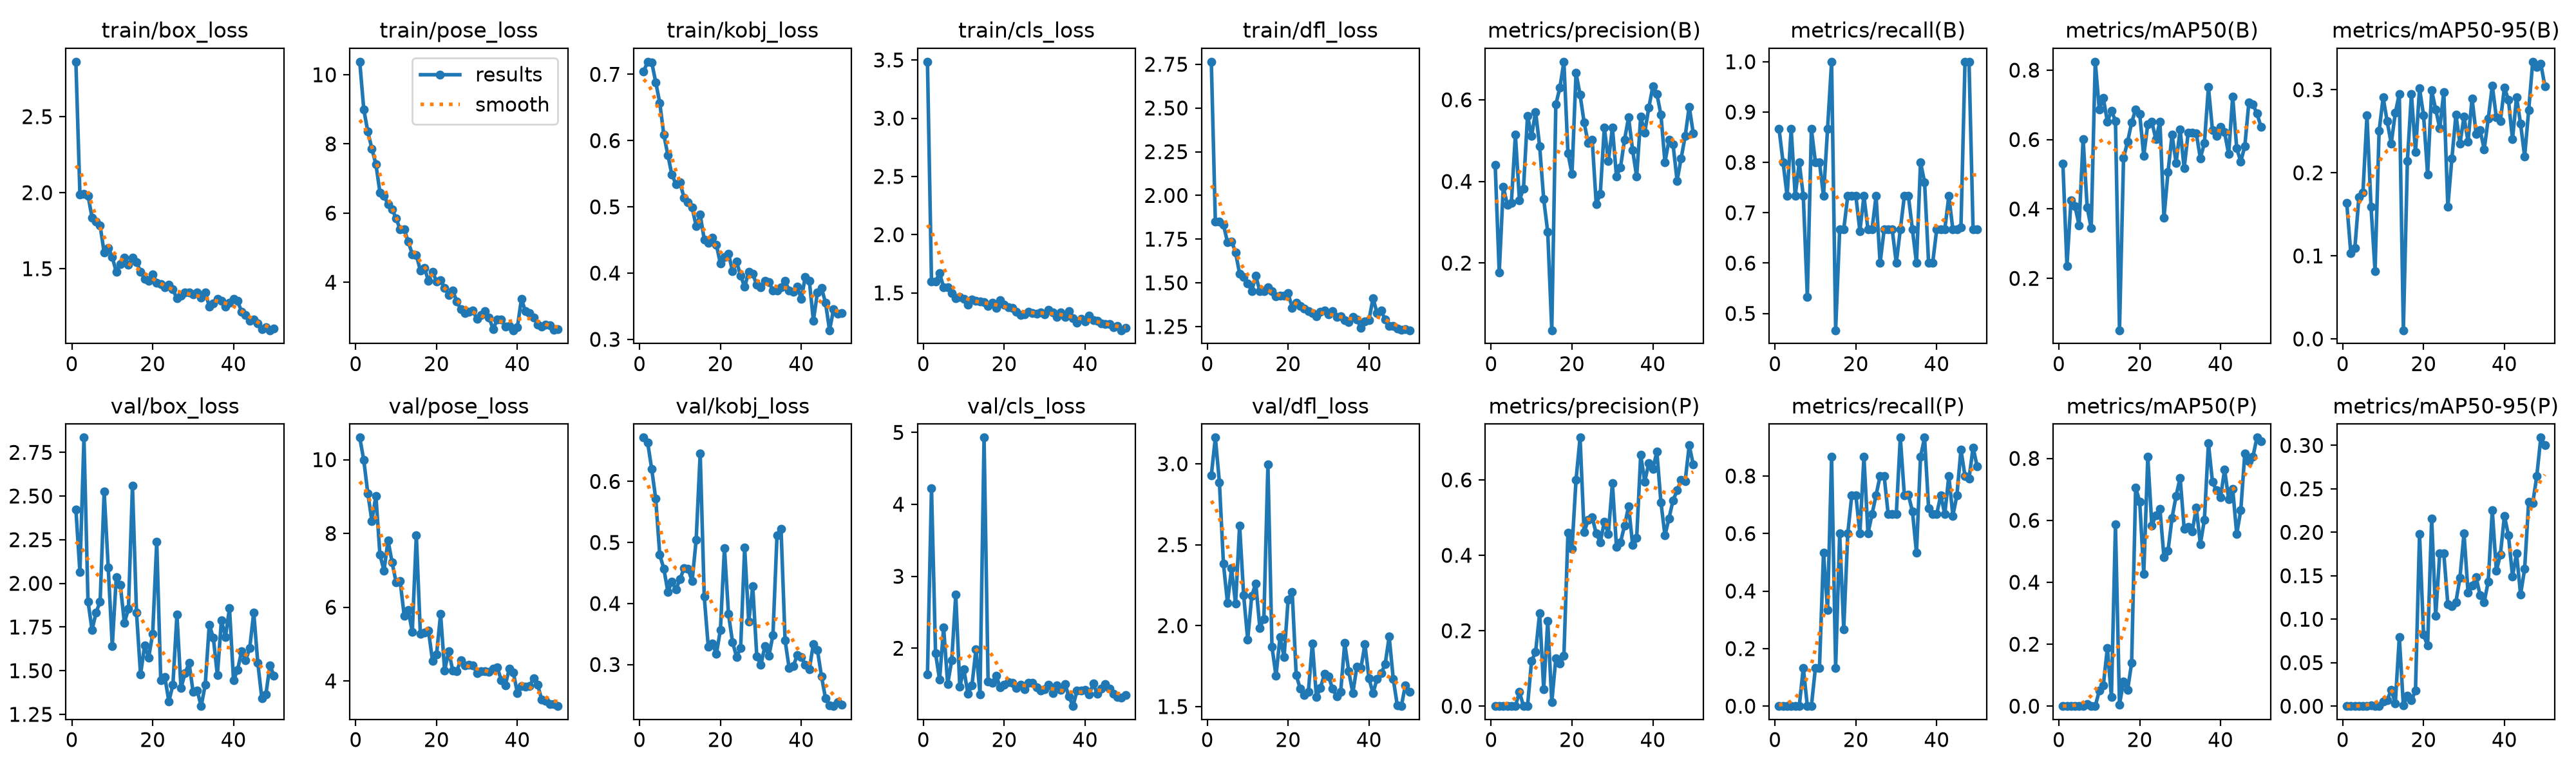

Data behind this chart, as committed beside it:
epoch, time, train/box_loss, train/pose_loss, train/kobj_loss, train/cls_loss, train/dfl_loss, metrics/precision(B), metrics/recall(B), metrics/mAP50(B), metrics/mAP50-95(B), metrics/precision(P), metrics/recall(P), metrics/mAP50(P), metrics/mAP50-95(P), val/box_loss, val/pose_loss, val/kobj_loss, val/cls_loss, val/dfl_loss, lr/pg0, lr/pg1, lr/pg2
1, 46.7, 2.861, 10.38, 0.7042, 3.485, 2.765, 0.4412, 0.8667, 0.5298, 0.1634, 0, 0, 0, 0, 2.424, 10.6, 0.6718, 1.633, 2.93, 0.00064, 0.00064, 0.00064
2, 54.81, 1.988, 8.997, 0.719, 1.601, 1.849, 0.1764, 0.8, 0.2361, 0.1033, 0, 0, 0, 0, 2.064, 9.987, 0.6639, 4.223, 3.162, 0.001281, 0.001281, 0.001281
3, 62.84, 1.991, 8.354, 0.7183, 1.598, 1.852, 0.3868, 0.7333, 0.4253, 0.1091, 0, 0, 0, 0, 2.834, 9.089, 0.6205, 1.928, 2.886, 0.001895, 0.001895, 0.001895
4, 71.07, 1.981, 7.864, 0.6882, 1.668, 1.832, 0.3432, 0.8667, 0.4074, 0.171, 0, 0, 0, 0, 1.897, 8.341, 0.5715, 1.563, 2.382, 0.001881, 0.001881, 0.001881
5, 79.12, 1.837, 7.413, 0.6567, 1.549, 1.733, 0.347, 0.7333, 0.3529, 0.176, 0, 0, 0, 0, 1.733, 9.02, 0.4796, 2.291, 2.141, 0.001842, 0.001842, 0.001842
6, 87.26, 1.808, 6.599, 0.6088, 1.549, 1.738, 0.5142, 0.8, 0.6019, 0.2689, 0, 0, 0, 0, 1.834, 7.419, 0.4572, 1.502, 2.354, 0.001802, 0.001802, 0.001802
7, 95.27, 1.782, 6.498, 0.5782, 1.501, 1.674, 0.3543, 0.7333, 0.4052, 0.1589, 0.03791, 0.1333, 0.00711, 0.00071, 1.895, 6.993, 0.4193, 1.829, 2.135, 0.001762, 0.001762, 0.001762
8, 103.2, 1.604, 6.262, 0.5483, 1.454, 1.551, 0.3822, 0.5333, 0.3446, 0.08164, 0, 0, 0, 0, 2.525, 7.813, 0.4353, 2.742, 2.619, 0.001723, 0.001723, 0.001723
9, 111.2, 1.637, 6.113, 0.5346, 1.465, 1.533, 0.561, 0.8667, 0.8242, 0.2504, 0, 0, 0, 0, 2.092, 7.216, 0.423, 1.465, 2.188, 0.001683, 0.001683, 0.001683
10, 119.3, 1.576, 5.848, 0.537, 1.451, 1.498, 0.5113, 0.8, 0.6866, 0.2906, 0.1198, 0.1333, 0.04962, 0.00527, 1.642, 6.67, 0.4397, 1.708, 1.913, 0.001644, 0.001644, 0.001644
11, 127.4, 1.478, 5.525, 0.5137, 1.397, 1.453, 0.5706, 0.8, 0.7198, 0.2619, 0.1434, 0.1333, 0.0675, 0.00675, 2.037, 6.701, 0.4576, 1.369, 2.185, 0.001604, 0.001604, 0.001604
12, 135.3, 1.532, 5.529, 0.5069, 1.441, 1.541, 0.4866, 0.7333, 0.651, 0.2351, 0.2471, 0.5333, 0.1874, 0.01874, 1.989, 5.769, 0.4568, 1.48, 2.261, 0.001564, 0.001564, 0.001564
13, 143.2, 1.574, 5.174, 0.4989, 1.432, 1.452, 0.357, 0.8667, 0.683, 0.2719, 0.04521, 0.3333, 0.02907, 0.00309, 1.773, 5.925, 0.4363, 1.984, 1.987, 0.001525, 0.001525, 0.001525
14, 151.2, 1.524, 4.811, 0.4711, 1.427, 1.452, 0.2759, 1, 0.654, 0.2951, 0.2253, 0.8667, 0.5866, 0.07948, 1.855, 5.327, 0.504, 1.36, 2.041, 0.001485, 0.001485, 0.001485
15, 159.3, 1.574, 4.781, 0.4882, 1.419, 1.474, 0.03548, 0.4667, 0.05054, 0.01044, 0.01014, 0.1333, 0.00504, 0.00058, 2.559, 7.957, 0.646, 4.928, 2.995, 0.001446, 0.001446, 0.001446
16, 167.2, 1.543, 4.344, 0.4507, 1.386, 1.452, 0.5883, 0.6667, 0.5469, 0.2145, 0.1266, 0.6, 0.07993, 0.01195, 1.831, 5.275, 0.4114, 1.541, 1.87, 0.001406, 0.001406, 0.001406
17, 175.2, 1.481, 4.418, 0.4454, 1.415, 1.421, 0.6298, 0.6667, 0.5935, 0.295, 0.1124, 0.2667, 0.05199, 0.00667, 1.477, 5.306, 0.329, 1.519, 1.69, 0.001366, 0.001366, 0.001366
18, 183.2, 1.435, 4.036, 0.4539, 1.372, 1.427, 0.6933, 0.7333, 0.6488, 0.2247, 0.133, 0.6, 0.1388, 0.01776, 1.644, 5.369, 0.3347, 1.614, 1.929, 0.001327, 0.001327, 0.001327
19, 191.2, 1.419, 4.302, 0.4428, 1.436, 1.427, 0.4691, 0.7333, 0.6865, 0.3016, 0.4605, 0.7333, 0.7056, 0.1983, 1.574, 4.547, 0.3174, 1.455, 1.806, 0.001287, 0.001287, 0.001287
20, 199.1, 1.463, 4.027, 0.4141, 1.399, 1.44, 0.4179, 0.7333, 0.6732, 0.2692, 0.4179, 0.7333, 0.6607, 0.08209, 1.712, 4.712, 0.3566, 1.492, 2.162, 0.001248, 0.001248, 0.001248
21, 207.1, 1.409, 4.054, 0.424, 1.376, 1.358, 0.6656, 0.6636, 0.5532, 0.1979, 0.5999, 0.5998, 0.4277, 0.0695, 2.237, 5.817, 0.491, 1.53, 2.209, 0.001208, 0.001208, 0.001208
22, 215.1, 1.397, 3.832, 0.4295, 1.369, 1.387, 0.6125, 0.7333, 0.6446, 0.2991, 0.7122, 0.8667, 0.805, 0.2159, 1.444, 4.282, 0.3826, 1.521, 1.694, 0.001168, 0.001168, 0.001168
23, 223.2, 1.375, 3.627, 0.4027, 1.338, 1.369, 0.5445, 0.6667, 0.651, 0.2762, 0.4608, 0.6, 0.5828, 0.1038, 1.465, 4.808, 0.3367, 1.445, 1.61, 0.001129, 0.001129, 0.001129
24, 231.1, 1.396, 3.762, 0.417, 1.31, 1.351, 0.4942, 0.6667, 0.6005, 0.2537, 0.4942, 0.6667, 0.6169, 0.176, 1.324, 4.286, 0.3127, 1.495, 1.573, 0.001089, 0.001089, 0.001089
25, 239.2, 1.363, 3.446, 0.3962, 1.314, 1.336, 0.5018, 0.7333, 0.652, 0.2974, 0.5001, 0.7333, 0.6373, 0.1759, 1.418, 4.266, 0.3268, 1.426, 1.59, 0.00105, 0.00105, 0.00105
26, 247.1, 1.304, 3.226, 0.3792, 1.34, 1.327, 0.3443, 0.6, 0.3747, 0.1589, 0.4578, 0.8, 0.4806, 0.1174, 1.82, 4.563, 0.4917, 1.517, 1.891, 0.00101, 0.00101, 0.00101
27, 255.1, 1.321, 3.117, 0.402, 1.329, 1.308, 0.3693, 0.6667, 0.5065, 0.2169, 0.4349, 0.8, 0.501, 0.1153, 1.401, 4.424, 0.3703, 1.519, 1.558, 0.0009704, 0.0009704, 0.0009704
28, 263.1, 1.345, 3.146, 0.3986, 1.321, 1.334, 0.5326, 0.6667, 0.6138, 0.2699, 0.4888, 0.6667, 0.6084, 0.1198, 1.485, 4.445, 0.4279, 1.461, 1.616, 0.0009308, 0.0009308, 0.0009308
29, 271.3, 1.345, 3.176, 0.3822, 1.334, 1.341, 0.4494, 0.6667, 0.533, 0.2349, 0.4573, 0.6667, 0.6784, 0.1477, 1.544, 4.427, 0.3135, 1.416, 1.701, 0.0008912, 0.0008912, 0.0008912
30, 279.3, 1.332, 2.939, 0.3781, 1.318, 1.319, 0.5322, 0.6, 0.6284, 0.2675, 0.5913, 0.6667, 0.7378, 0.1987, 1.379, 4.209, 0.2991, 1.43, 1.685, 0.0008516, 0.0008516, 0.0008516
31, 287.3, 1.345, 3.045, 0.3885, 1.355, 1.338, 0.4129, 0.6667, 0.5176, 0.2377, 0.4231, 0.9333, 0.5729, 0.1309, 1.386, 4.256, 0.33, 1.49, 1.61, 0.000812, 0.000812, 0.000812
32, 295.2, 1.309, 3.17, 0.3861, 1.333, 1.306, 0.4347, 0.7333, 0.6206, 0.2897, 0.4347, 0.7333, 0.5781, 0.1385, 1.297, 4.262, 0.3139, 1.378, 1.564, 0.0007724, 0.0007724, 0.0007724
33, 303.2, 1.344, 2.973, 0.3739, 1.296, 1.309, 0.5025, 0.7333, 0.6197, 0.2467, 0.4784, 0.7337, 0.5641, 0.1482, 1.419, 4.245, 0.3485, 1.48, 1.591, 0.0007328, 0.0007328, 0.0007328
34, 311.2, 1.252, 2.647, 0.3734, 1.333, 1.285, 0.5568, 0.6667, 0.6177, 0.251, 0.53, 0.677, 0.6411, 0.1274, 1.762, 4.339, 0.512, 1.423, 1.892, 0.0006932, 0.0006932, 0.0006932
35, 319.3, 1.272, 2.916, 0.3786, 1.295, 1.276, 0.4765, 0.6, 0.5464, 0.2284, 0.4281, 0.5333, 0.5232, 0.1197, 1.689, 4.376, 0.5223, 1.506, 1.717, 0.0006536, 0.0006536, 0.0006536
36, 327.4, 1.303, 2.917, 0.3883, 1.343, 1.306, 0.4118, 0.8, 0.5893, 0.265, 0.4462, 0.8667, 0.6014, 0.1435, 1.475, 4.023, 0.3396, 1.329, 1.584, 0.000614, 0.000614, 0.000614
37, 335.5, 1.288, 2.728, 0.3739, 1.285, 1.291, 0.5588, 0.7609, 0.751, 0.3049, 0.666, 0.9333, 0.8489, 0.2254, 1.787, 3.887, 0.2944, 1.196, 1.746, 0.0005744, 0.0005744, 0.0005744
38, 343.8, 1.251, 2.745, 0.372, 1.244, 1.243, 0.5201, 0.6, 0.6275, 0.2669, 0.5955, 0.6877, 0.7238, 0.1555, 1.693, 4.328, 0.297, 1.412, 1.737, 0.0005348, 0.0005348, 0.0005348
39, 352, 1.274, 2.614, 0.3798, 1.275, 1.278, 0.5803, 0.6, 0.6105, 0.2621, 0.6448, 0.6667, 0.6963, 0.1741, 1.858, 4.231, 0.3151, 1.411, 1.885, 0.0004952, 0.0004952, 0.0004952
40, 360.2, 1.3, 2.706, 0.361, 1.253, 1.287, 0.6328, 0.6667, 0.6373, 0.3027, 0.6297, 0.6667, 0.6738, 0.2191, 1.444, 3.67, 0.3124, 1.417, 1.673, 0.0004556, 0.0004556, 0.0004556
41, 390.4, 1.287, 3.518, 0.3945, 1.308, 1.412, 0.6146, 0.6667, 0.6208, 0.2875, 0.6745, 0.7333, 0.7642, 0.1965, 1.505, 3.858, 0.2997, 1.36, 1.582, 0.000416, 0.000416, 0.000416
42, 398.4, 1.218, 3.157, 0.3882, 1.266, 1.327, 0.5634, 0.6667, 0.5578, 0.2402, 0.5405, 0.6667, 0.6686, 0.1494, 1.612, 3.837, 0.292, 1.506, 1.672, 0.0003764, 0.0003764, 0.0003764
43, 406.4, 1.195, 3.117, 0.3283, 1.26, 1.34, 0.4467, 0.7333, 0.7238, 0.2911, 0.4527, 0.8, 0.7021, 0.1754, 1.56, 3.854, 0.3337, 1.369, 1.705, 0.0003368, 0.0003368, 0.0003368
44, 414.5, 1.157, 2.984, 0.3707, 1.239, 1.29, 0.5019, 0.6667, 0.5747, 0.2588, 0.4981, 0.662, 0.5555, 0.1285, 1.628, 4.079, 0.3241, 1.435, 1.762, 0.0002972, 0.0002972, 0.0002972
45, 422.6, 1.166, 2.779, 0.3779, 1.231, 1.254, 0.491, 0.6667, 0.5365, 0.2195, 0.5458, 0.7333, 0.6323, 0.1578, 1.834, 3.894, 0.2809, 1.502, 1.932, 0.0002576, 0.0002576, 0.0002576
46, 430.7, 1.139, 2.726, 0.3552, 1.233, 1.252, 0.4014, 0.6708, 0.5812, 0.2752, 0.5719, 0.8912, 0.8163, 0.235, 1.545, 3.503, 0.2445, 1.441, 1.672, 0.000218, 0.000218, 0.000218
47, 438.7, 1.1, 2.776, 0.3138, 1.205, 1.238, 0.4567, 1, 0.7067, 0.3337, 0.5999, 0.7996, 0.7907, 0.2333, 1.341, 3.456, 0.2329, 1.367, 1.508, 0.0001784, 0.0001784, 0.0001784
48, 446.7, 1.113, 2.754, 0.3456, 1.218, 1.232, 0.5109, 1, 0.7018, 0.327, 0.5971, 0.7908, 0.8049, 0.2644, 1.364, 3.367, 0.2319, 1.326, 1.503, 0.0001388, 0.0001388, 0.0001388
49, 454.8, 1.095, 2.629, 0.3389, 1.18, 1.234, 0.5832, 0.6667, 0.6747, 0.3315, 0.6919, 0.8993, 0.8672, 0.3089, 1.53, 3.38, 0.2384, 1.31, 1.631, 9.92e-05, 9.92e-05, 9.92e-05
50, 462.8, 1.104, 2.636, 0.3399, 1.201, 1.229, 0.5179, 0.6667, 0.6373, 0.3045, 0.6408, 0.8334, 0.8558, 0.3003, 1.472, 3.318, 0.2344, 1.349, 1.59, 5.96e-05, 5.96e-05, 5.96e-05
